Labelled photos from "preprocessed", an image-classification folder in Nishmaa93/Thesis_Ehr_Model. The possible labels are: COVID-19, normal, pneumonia, turberculosis.

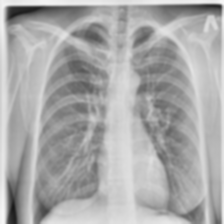
Label: turberculosis

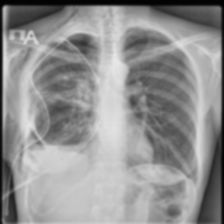
Label: turberculosis

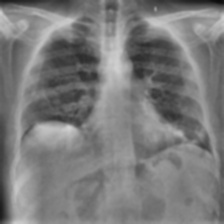
Label: COVID-19

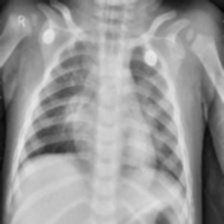
Label: pneumonia

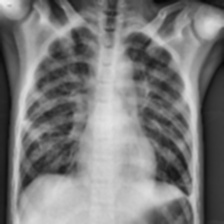
Label: pneumonia

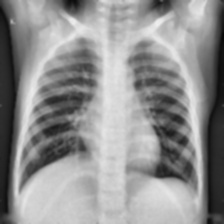
Label: normal
